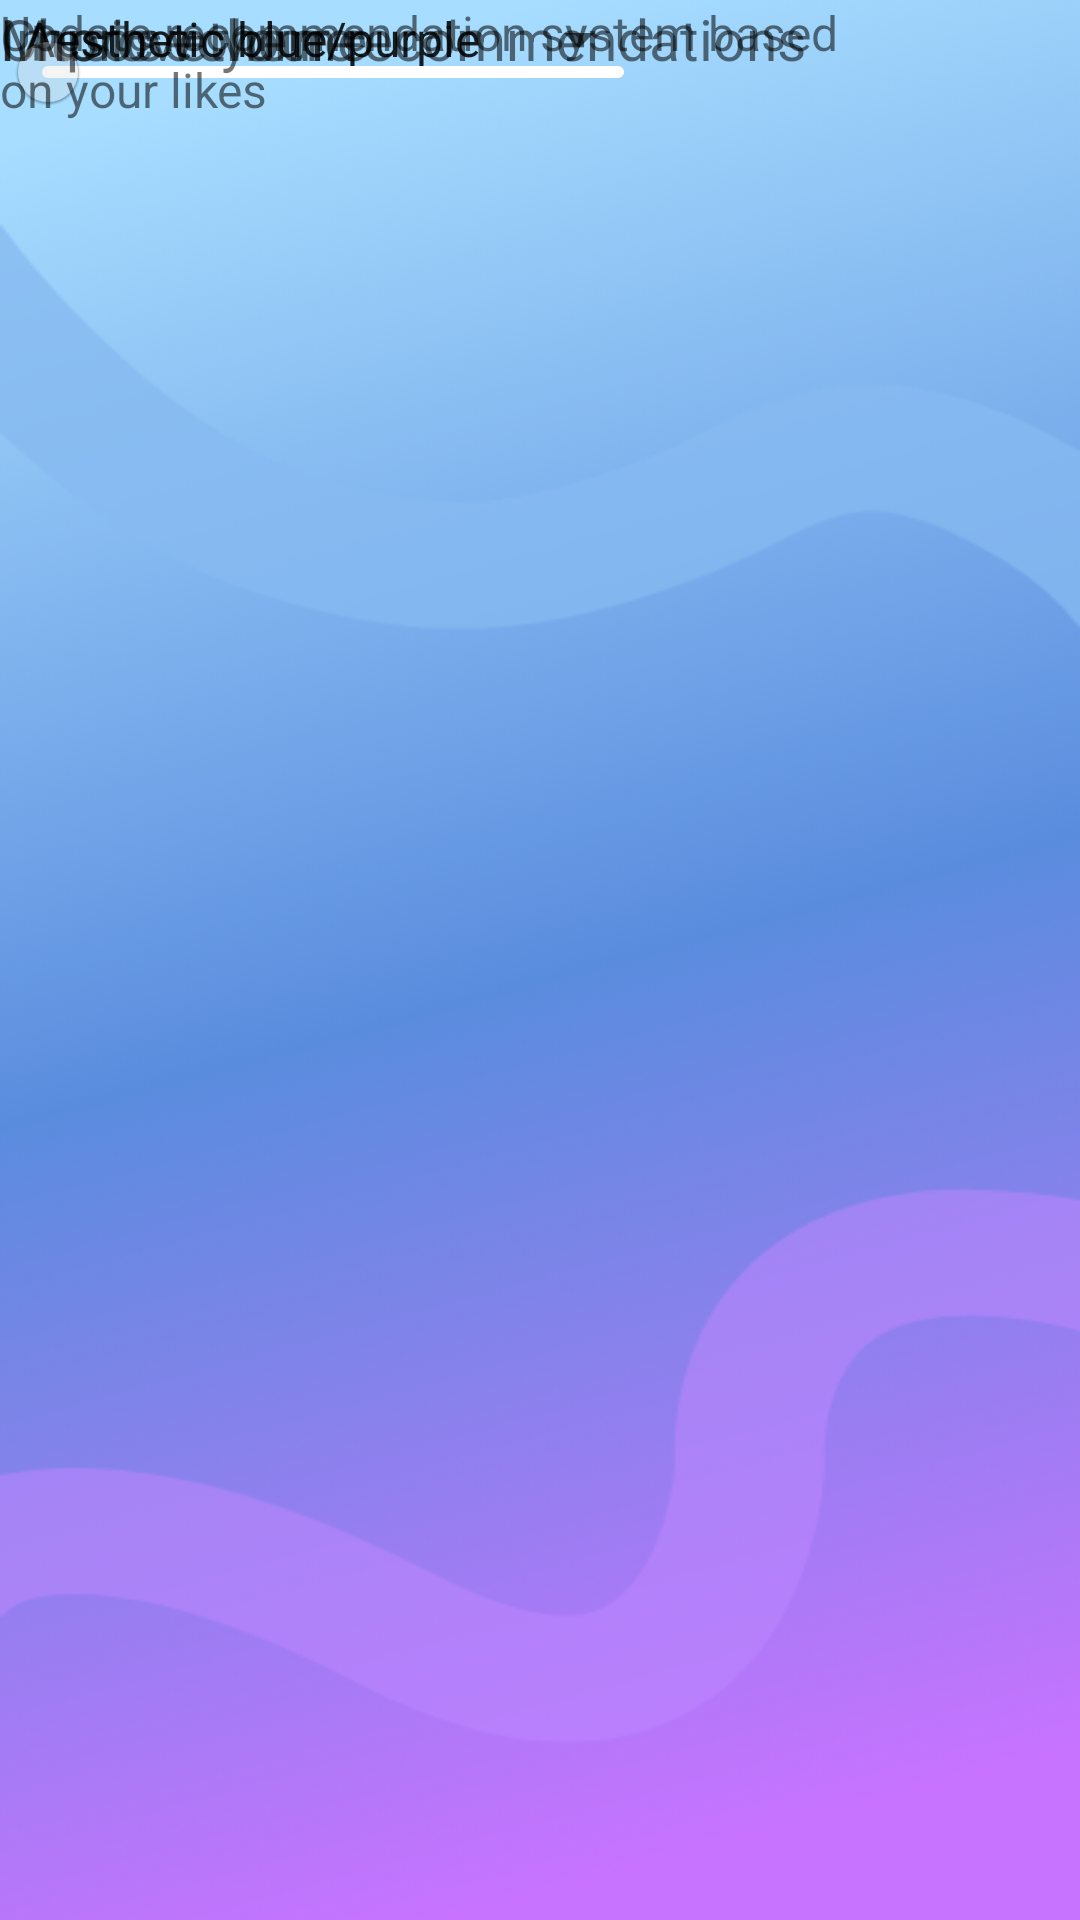

Android layout source for this screen:
<!-- AndroidManifest.xml: application theme Theme.Week5b -->
<!-- res/layout/activity_settings.xml -->
<?xml version="1.0" encoding="utf-8"?>
<androidx.constraintlayout.widget.ConstraintLayout xmlns:android="http://schemas.android.com/apk/res/android"
    xmlns:app="http://schemas.android.com/apk/res-auto"
    xmlns:tools="http://schemas.android.com/tools"
    android:layout_width="match_parent"
    android:layout_height="match_parent"
    android:background="@drawable/background1"
    tools:context=".SettingsActivity">

    <Spinner
        android:id="@+id/spinner"
        android:layout_width="217dp"
        android:layout_height="26dp"
        android:entries="@array/app_themes"
        tools:layout_editor_absoluteX="163dp"
        tools:layout_editor_absoluteY="326dp" />

    <TextView
        android:id="@+id/textView4"
        android:layout_width="wrap_content"
        android:layout_height="wrap_content"
        android:text="@string/choose_theme"
        android:textSize="19sp"
        tools:layout_editor_absoluteX="25dp"
        tools:layout_editor_absoluteY="326dp" />

    <TextView
        android:id="@+id/textView5"
        android:layout_width="wrap_content"
        android:layout_height="wrap_content"
        android:text="@string/music_volume"
        android:textSize="19sp"
        tools:layout_editor_absoluteX="25dp"
        tools:layout_editor_absoluteY="397dp" />

    <com.google.android.material.slider.Slider
        android:layout_width="222dp"
        android:layout_height="49dp"
        android:valueFrom="0"
        android:valueTo="100"
        app:trackColor="@color/white"
        app:thumbColor="@color/gray"
        tools:layout_editor_absoluteX="163dp"
        tools:layout_editor_absoluteY="384dp" />

    <TextView
        android:id="@+id/textView6"
        android:layout_width="wrap_content"
        android:layout_height="wrap_content"
        android:text="@string/improve_your_recommendations"
        android:textSize="19sp"
        tools:layout_editor_absoluteX="25dp"
        tools:layout_editor_absoluteY="461dp" />

    <TextView
        android:id="@+id/textView7"
        android:layout_width="285dp"
        android:layout_height="52dp"
        android:text="@string/update_recommendation_system_based_on_your_likes"
        android:textSize="16sp"
        tools:layout_editor_absoluteX="25dp"
        tools:layout_editor_absoluteY="487dp" />



</androidx.constraintlayout.widget.ConstraintLayout>
<!-- resources referenced by this layout -->
<resources>
  <string-array name="app_themes">
          <item>Aesthetic blue/purple</item>
          <item>Light theme</item>
          <item>Dark theme</item>
      </string-array>
  <color name="gray">#54DCDCDC</color>
  <color name="white">#FFFFFFFF</color>
  <!-- drawable background1: png bitmap (drawable-v24, 109801 bytes) -->
  <string name="choose_theme">Choose theme</string>
  <string name="improve_your_recommendations">Improve your recommendations</string>
  <string name="music_volume">Music volume</string>
  <string name="update_recommendation_system_based_on_your_likes">Update recommendation system based on your likes</string>
  <style name="Theme.Week5b" parent="Theme.MaterialComponents.DayNight.DarkActionBar">
          
          <item name="colorPrimary">@color/purple_500</item>
          <item name="colorPrimaryVariant">@color/purple_700</item>
          <item name="colorOnPrimary">@color/white</item>
          
          <item name="colorSecondary">@color/teal_200</item>
          <item name="colorSecondaryVariant">@color/teal_700</item>
          <item name="colorOnSecondary">@color/black</item>
          
          <item name="android:statusBarColor" tools:targetApi="l">?attr/colorPrimaryVariant</item>
          
      </style>
  <color name="purple_500">#FF6200EE</color>
  <color name="purple_700">#FF3700B3</color>
  <color name="teal_200">#FF03DAC5</color>
  <color name="teal_700">#FF018786</color>
  <color name="black">#2D2D2D</color>
</resources>
